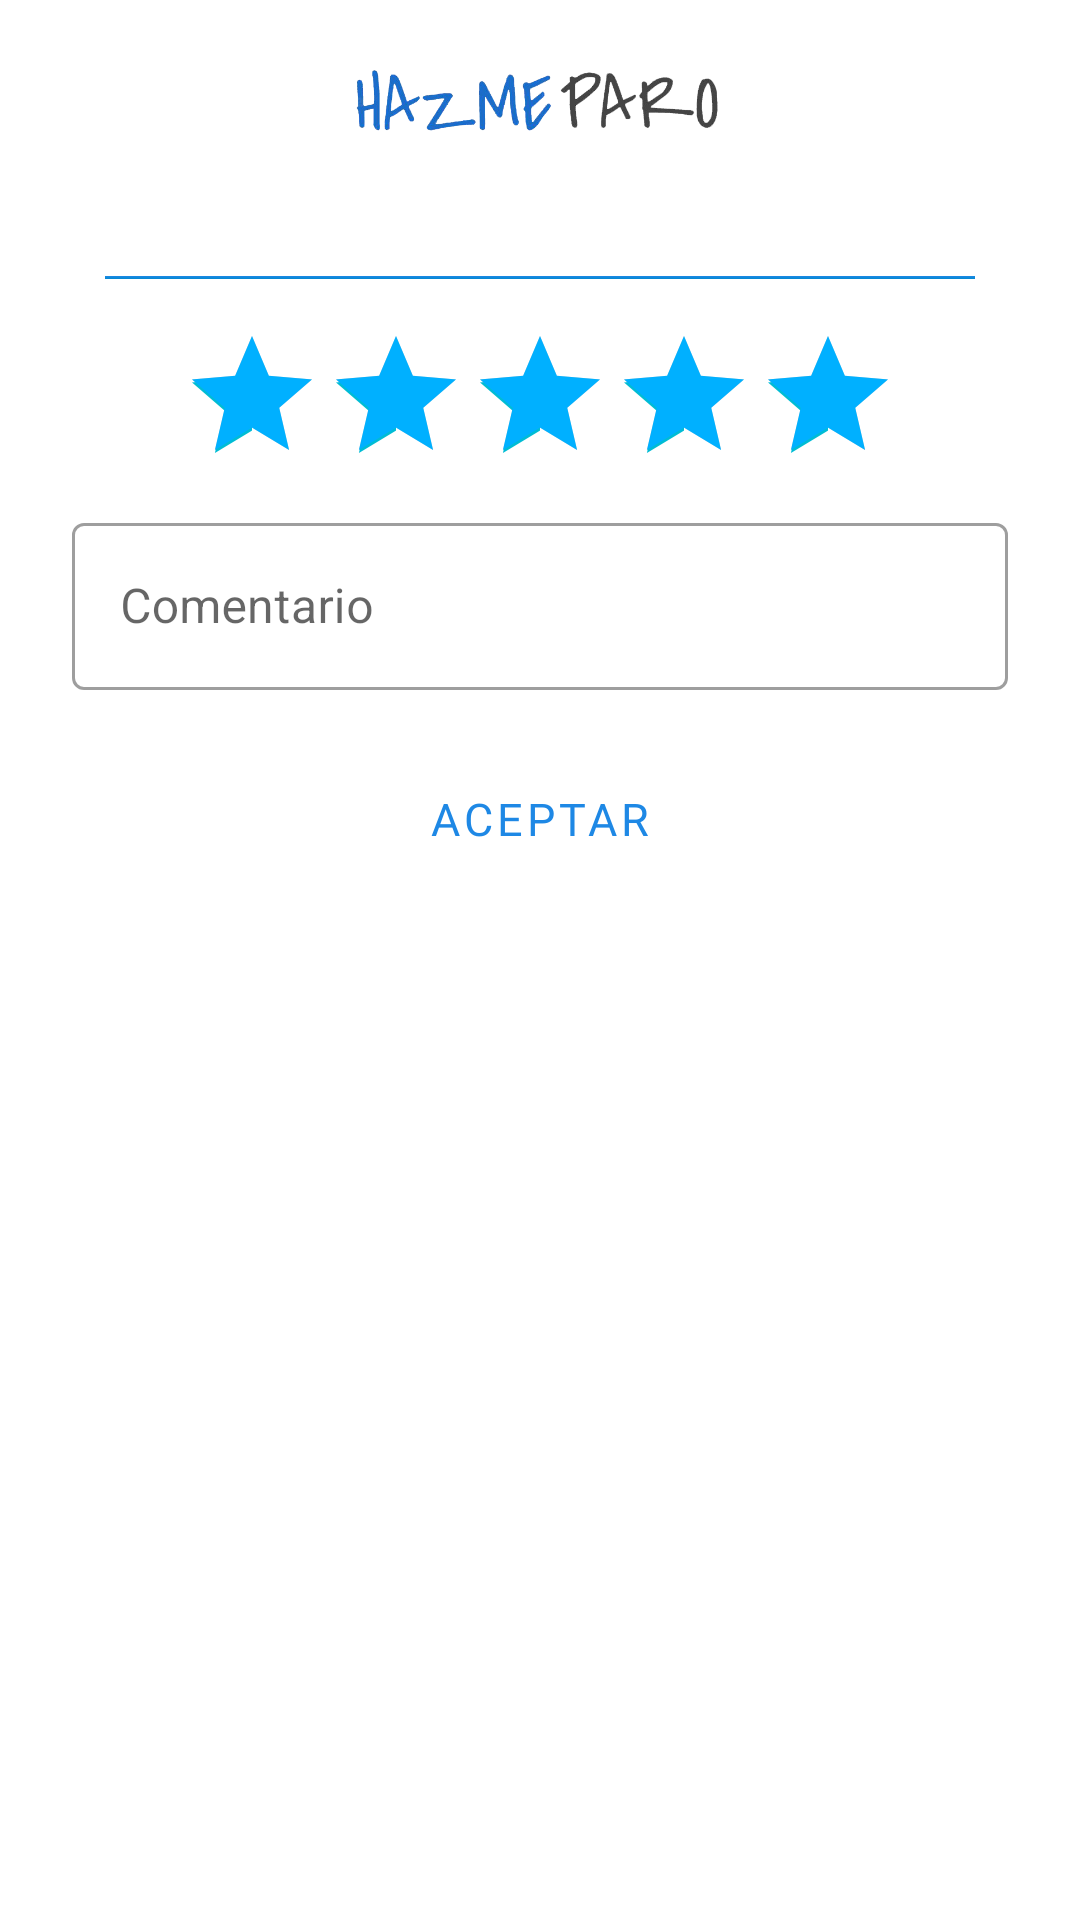

Android layout source for this screen:
<!-- AndroidManifest.xml: application theme AppTheme -->
<!-- res/layout/calif_dialog.xml -->
<?xml version="1.0" encoding="utf-8"?>
<LinearLayout xmlns:android="http://schemas.android.com/apk/res/android"
    xmlns:app="http://schemas.android.com/apk/res-auto"
    android:layout_width="match_parent"
    android:layout_height="match_parent"
    android:orientation="vertical"
    android:padding="20dp">

    <ImageView
        android:id="@+id/imageView"
        android:layout_width="match_parent"
        android:layout_height="30dp"
        app:srcCompat="@drawable/hazmelogo" />

    <TextView
        android:id="@+id/txtTituloCalif"
        android:layout_width="match_parent"
        android:layout_height="wrap_content"
        android:fontFamily="@font/captain"
        android:gravity="center_horizontal"
        android:textSize="20sp" />

    <LinearLayout
        android:layout_width="match_parent"
        android:layout_height="1dp"
        android:layout_margin="15dp"
        android:background="@drawable/gradient"
        android:orientation="vertical"></LinearLayout>

    <RatingBar
        android:id="@+id/ratingBar"
        android:layout_width="wrap_content"
        android:layout_height="wrap_content"
        android:layout_gravity="center_horizontal"
        android:max="5"
        android:numStars="5"
        android:progressTint="#00B0FF"
        android:rating="5"
        android:stepSize="1.0" />

    <com.google.android.material.textfield.TextInputLayout
        android:id="@+id/txtInputComentarioCalif"
        style="@style/Widget.MaterialComponents.TextInputLayout.OutlinedBox"
        android:layout_width="match_parent"
        android:layout_height="wrap_content"
        android:layout_margin="4dp"
        android:hint="Comentario"
        app:errorIconDrawable="@null">

        <com.google.android.material.textfield.TextInputEditText
            android:layout_width="match_parent"
            android:layout_height="wrap_content"
            android:inputType="text" />

    </com.google.android.material.textfield.TextInputLayout>

    <com.google.android.material.button.MaterialButton
        android:id="@+id/btnEnviarCalificacion"
        style="@style/Widget.MaterialComponents.Button.TextButton"
        android:layout_width="match_parent"
        android:layout_height="wrap_content"
        android:layout_marginTop="15dp"
        android:fontFamily="@font/captain"
        android:text="Aceptar"
        android:textColor="#1E88E5"
        android:textSize="15sp" />

</LinearLayout>
<!-- resources referenced by this layout -->
<resources>
  <!-- drawable gradient (drawable) -->
  <shape
      xmlns:android="http://schemas.android.com/apk/res/android">
      <gradient
          android:startColor="#1E88E5"
          android:endColor="#0288D1"
          android:angle="270" />
  </shape>
  <!-- drawable hazmelogo: png bitmap (drawable, 58493 bytes) -->
  <style name="AppTheme" parent="Theme.MaterialComponents.Light.NoActionBar">
          
          <item name="colorPrimary">@color/colorPrimary</item>
          <item name="colorPrimaryDark">@color/colorPrimaryDark</item>
          <item name="colorAccent">@color/colorAccent</item>
      </style>
  <color name="colorPrimary">#607d8b</color>
  <color name="colorPrimaryDark">#37474f</color>
  <color name="colorAccent">#00bcd4</color>
</resources>
